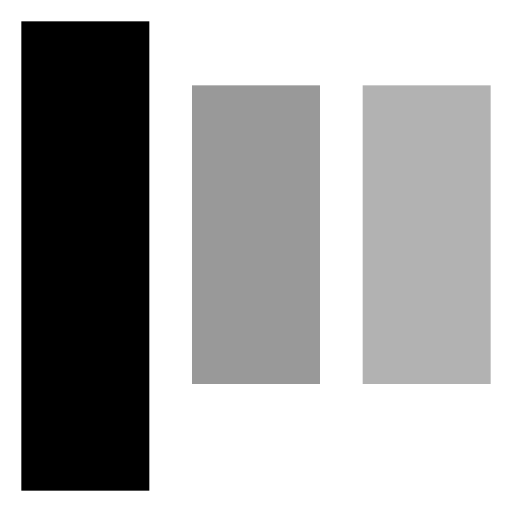
t = 0.00 s
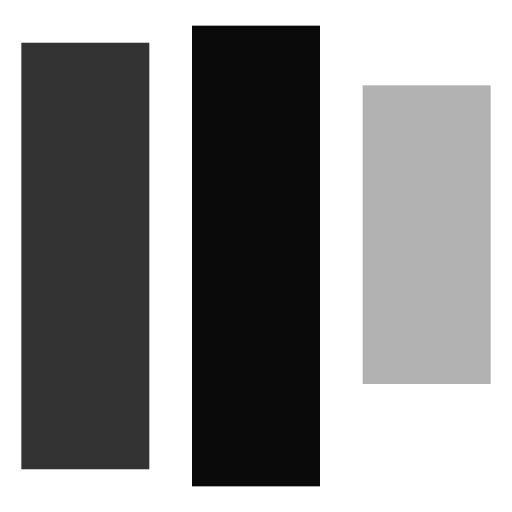
t = 0.19 s
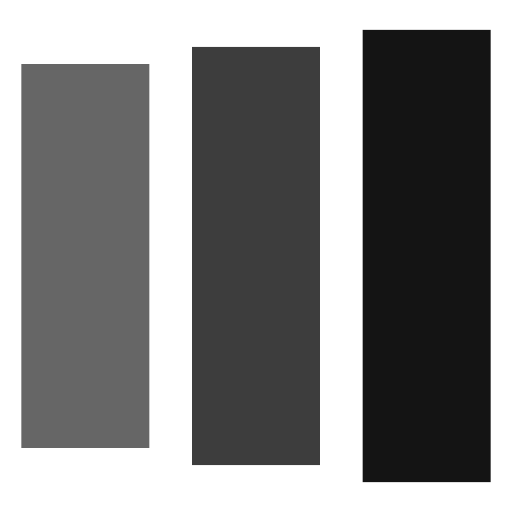
t = 0.38 s
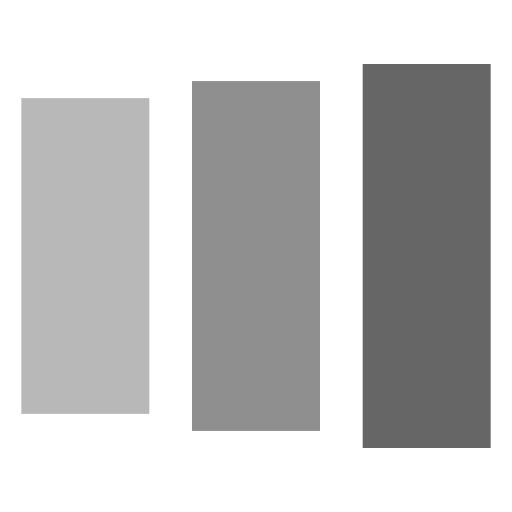
t = 0.68 s
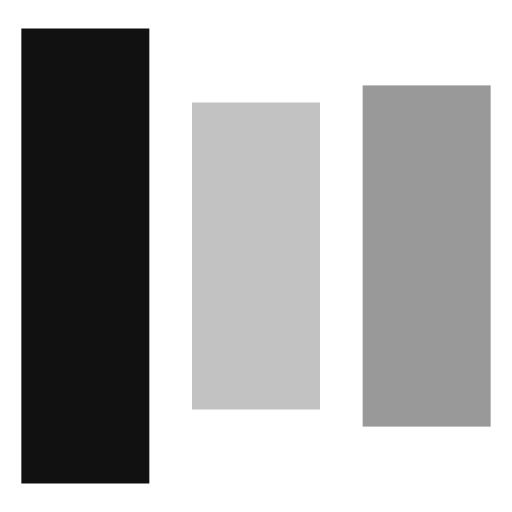
t = 0.86 s
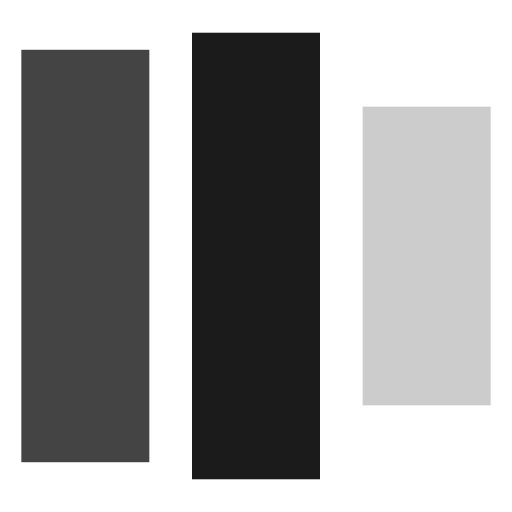
t = 1.05 s

The animated SVG that drew these frames (rendered in a browser with its animation timeline set to each time). Animation: 9 SMIL elements (animate=9); one cycle of 1.05 s.

<svg xmlns="http://www.w3.org/2000/svg" width="1em" height="1em" viewBox="0 0 24 24"><rect width="6" height="14" x="1" y="4" fill="currentColor"><animate id="IconifyId195ad048a32870fdf991" fill="freeze" attributeName="y" begin="0;IconifyId195ad048a32870fdf992.end-0.25s" dur="0.75s" values="1;5"/><animate fill="freeze" attributeName="height" begin="0;IconifyId195ad048a32870fdf992.end-0.25s" dur="0.75s" values="22;14"/><animate fill="freeze" attributeName="opacity" begin="0;IconifyId195ad048a32870fdf992.end-0.25s" dur="0.75s" values="1;.2"/></rect><rect width="6" height="14" x="9" y="4" fill="currentColor" opacity=".4"><animate fill="freeze" attributeName="y" begin="IconifyId195ad048a32870fdf991.begin+0.15s" dur="0.75s" values="1;5"/><animate fill="freeze" attributeName="height" begin="IconifyId195ad048a32870fdf991.begin+0.15s" dur="0.75s" values="22;14"/><animate fill="freeze" attributeName="opacity" begin="IconifyId195ad048a32870fdf991.begin+0.15s" dur="0.75s" values="1;.2"/></rect><rect width="6" height="14" x="17" y="4" fill="currentColor" opacity=".3"><animate id="IconifyId195ad048a32870fdf992" fill="freeze" attributeName="y" begin="IconifyId195ad048a32870fdf991.begin+0.3s" dur="0.75s" values="1;5"/><animate fill="freeze" attributeName="height" begin="IconifyId195ad048a32870fdf991.begin+0.3s" dur="0.75s" values="22;14"/><animate fill="freeze" attributeName="opacity" begin="IconifyId195ad048a32870fdf991.begin+0.3s" dur="0.75s" values="1;.2"/></rect></svg>
